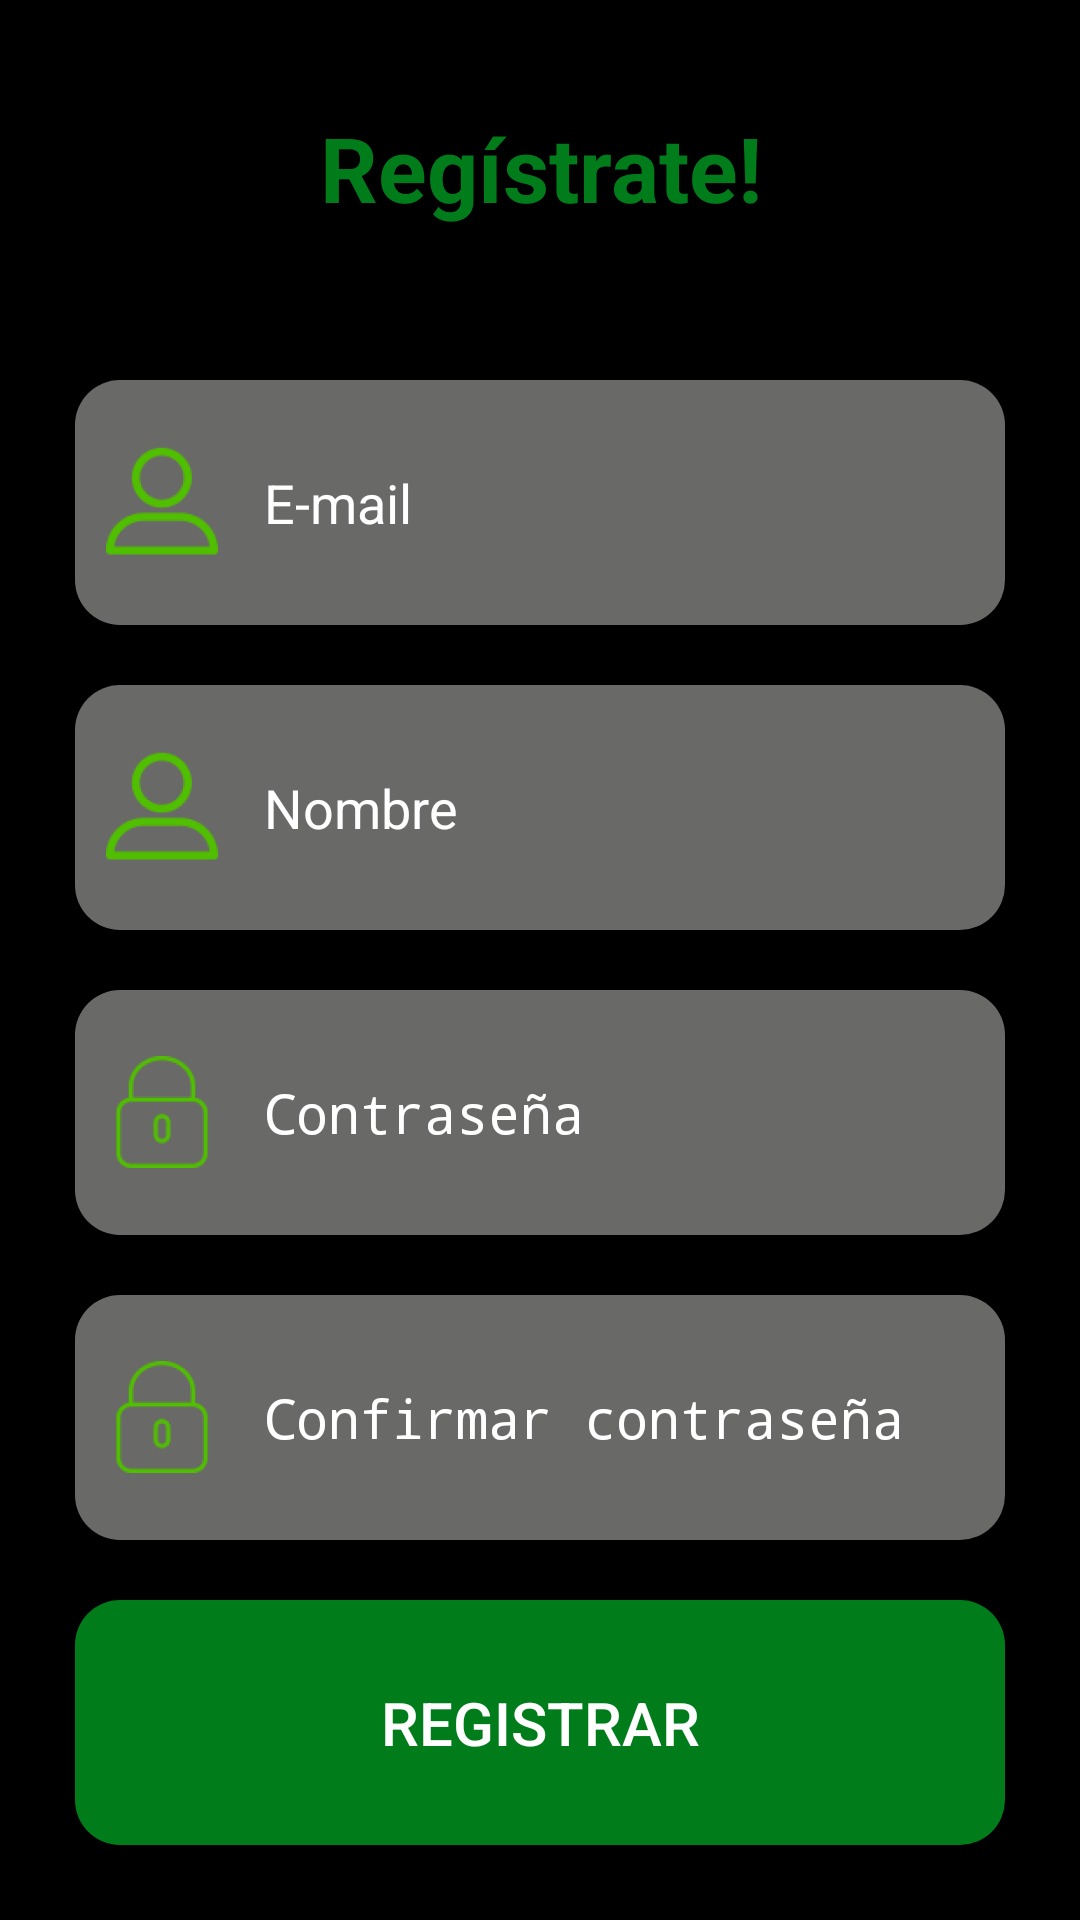

This screen was rendered from an Android layout file. Write that file and the resources it references.
<!-- AndroidManifest.xml: application theme AppTheme -->
<!-- res/layout/activity_register.xml -->
<LinearLayout xmlns:android="http://schemas.android.com/apk/res/android"
    xmlns:tools="http://schemas.android.com/tools"
    android:layout_width="match_parent"
    android:layout_height="match_parent"
    android:orientation="vertical"
    android:padding="15dp"
    tools:context="com.example.hp.tourist.Activitys.LoginActivity">
        <TextView
            android:layout_width="match_parent"
            android:layout_height="0dp"
            android:layout_marginBottom="20dp"
            android:layout_weight="15"
            android:gravity="center_horizontal|center_vertical"
            android:text="Regístrate!"
            android:textColor="@color/colorGreenBackground"
            android:textSize="30sp"
            android:textStyle="bold" />

        <EditText
            android:id="@+id/txtRegistroEmail"
            android:layout_width="match_parent"
            android:layout_height="0dp"
            android:layout_margin="10dp"
            android:layout_marginTop="25dp"
            android:layout_weight="15"
            android:background="@drawable/edittext_style"
            android:drawableLeft="@mipmap/ic_user"
            android:drawablePadding="10dp"
            android:drawableStart="@mipmap/ic_user"
            android:hint="E-mail"
            android:inputType="textEmailAddress"
            android:paddingLeft="5dp"
            android:textColor="@color/colorAccent"
            android:textColorHint="@color/colorAccent" />
        <EditText
            android:id="@+id/txtName"
            android:layout_width="match_parent"
            android:layout_height="0dp"
            android:layout_margin="10dp"
            android:layout_marginTop="25dp"
            android:layout_weight="15"
            android:background="@drawable/edittext_style"
            android:drawableLeft="@mipmap/ic_user"
            android:drawablePadding="10dp"
            android:drawableStart="@mipmap/ic_user"
            android:hint="Nombre"
            android:inputType="text"
            android:paddingLeft="5dp"
            android:textColor="@color/colorAccent"
            android:textColorHint="@color/colorAccent" />
        
        <EditText
            android:id="@+id/txtRegistroPass"
            android:layout_width="match_parent"
            android:layout_height="0dp"
            android:layout_margin="10dp"
            android:layout_weight="15"
            android:background="@drawable/edittext_style"
            android:drawableLeft="@mipmap/ic_padlock"
            android:drawablePadding="10dp"
            android:drawableStart="@mipmap/ic_padlock"
            android:hint="Contraseña"
            android:inputType="textPassword"
            android:paddingLeft="5dp"
            android:textColor="@color/colorAccent"
            android:textColorHint="@color/colorAccent" />

        <EditText
            android:id="@+id/txtRegistroConfirPass"
            android:layout_width="match_parent"
            android:layout_height="0dp"
            android:layout_margin="10dp"
            android:layout_weight="15"
            android:background="@drawable/edittext_style"
            android:drawableLeft="@mipmap/ic_padlock"
            android:drawablePadding="10dp"
            android:drawableStart="@mipmap/ic_padlock"
            android:hint="Confirmar contraseña"
            android:inputType="textPassword"
            android:paddingLeft="5dp"
            android:textColor="@color/colorAccent"
            android:textColorHint="@color/colorAccent" />

       

        <Button
            android:layout_width="match_parent"
            android:layout_height="0dp"
            android:layout_margin="10dp"
            android:layout_marginTop="15dp"
            android:layout_weight="15"
            android:background="@drawable/buttonlogin_style"
            android:text="Registrar"
            android:textColor="@color/colorAccent"
            android:textSize="20dp"
            android:id="@+id/btnRegisterUser"/>
</LinearLayout>
<!-- resources referenced by this layout -->
<resources>
  <color name="colorAccent">#FFFFFF</color>
  <color name="colorGreenBackground">#007C1B</color>
  <!-- drawable buttonlogin_style (drawable) -->
  <?xml version="1.0" encoding="utf-8"?>
  <selector xmlns:android="http://schemas.android.com/apk/res/android">
      <item android:state_pressed="false">
          <shape xmlns:android="http://schemas.android.com/apk/res/android"
              android:shape="rectangle">
  
              <solid android:color="@color/colorGreenBackground" />
              <corners android:bottomRightRadius="15dp"
                  android:bottomLeftRadius="15dp"
                  android:topRightRadius="15dp"
                  android:topLeftRadius="15dp"/>
          </shape>
      </item>
      <item android:state_pressed="true">
          <shape android:shape="rectangle">
              <solid android:color="@color/colorGreenDark"/>
              <corners android:bottomRightRadius="15dp"
                  android:bottomLeftRadius="15dp"
                  android:topRightRadius="15dp"
                  android:topLeftRadius="15dp"/>/>
          </shape>
      </item>
  </selector>
  <!-- drawable edittext_style (drawable) -->
  <?xml version="1.0" encoding="utf-8"?>
  <shape xmlns:android="http://schemas.android.com/apk/res/android"
  android:shape="rectangle" android:padding="10dp">
  <solid android:color="@color/colorIcons"/>
  <corners
      android:bottomRightRadius="15dp"
      android:bottomLeftRadius="15dp"
      android:topLeftRadius="15dp"
      android:topRightRadius="15dp"/>
  </shape>
  <!-- mipmap ic_padlock: png bitmap (mipmap-hdpi, 1478 bytes) -->
  <!-- mipmap ic_user: png bitmap (mipmap-hdpi, 1878 bytes) -->
  <style name="AppTheme" parent="Theme.AppCompat.Light.DarkActionBar">
          
          <item name="android:windowBackground">@color/colorPrimaryDark</item>
          <item name="colorPrimary">@color/colorAccentDark</item>
          <item name="colorPrimaryDark">@color/colorPrimaryDark</item>
          <item name="colorAccent">@color/colorAccent</item>
  
          <item name="windowActionBar">false</item>
          <item name="windowNoTitle">true</item>
  
      </style>
  <color name="colorGreenDark">#006115</color>
  <color name="colorIcons">#696968</color>
  <color name="colorPrimaryDark">#000000</color>
  <color name="colorAccentDark">#1B1B1B</color>
</resources>
